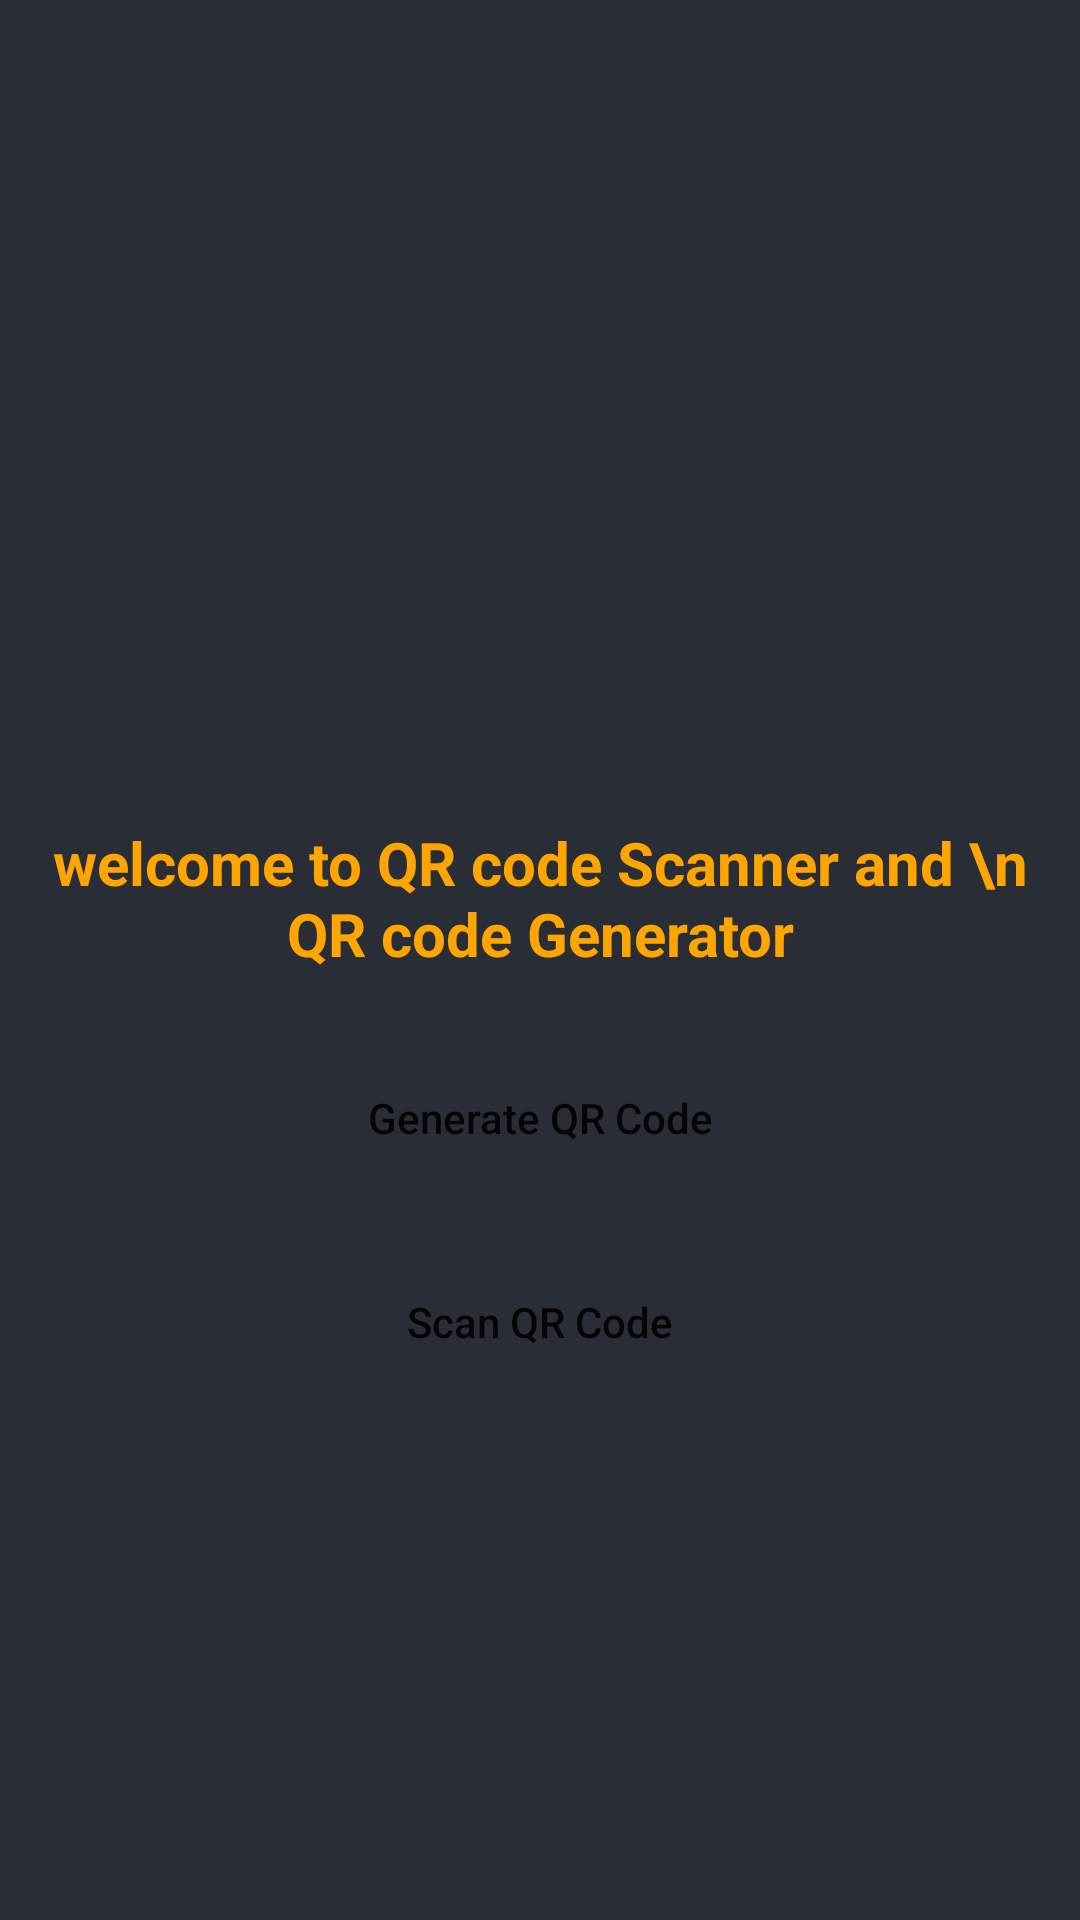

Produce the Android XML layout that renders to this screen, including the resource entries it uses.
<!-- AndroidManifest.xml: application theme Theme.MedicationQRScan -->
<!-- res/layout/activity_home.xml -->
<?xml version="1.0" encoding="utf-8"?>
<RelativeLayout xmlns:android="http://schemas.android.com/apk/res/android"
    xmlns:app="http://schemas.android.com/apk/res-auto"
    xmlns:tools="http://schemas.android.com/tools"
    android:layout_width="match_parent"
    android:layout_height="match_parent"
    android:background="@color/black_shade_1"
    tools:context=".HomeActivity">
    
    <ImageView
        android:layout_width="200dp"
        android:layout_height="200dp"
        android:src="@drawable/qrcode"
        android:layout_centerHorizontal="true"
        android:layout_marginTop="50dp"
        android:id="@+id/idIVLogo"
        />

    <TextView
        android:layout_width="match_parent"
        android:layout_height="wrap_content"
        android:layout_below="@id/idIVLogo"
        android:id="@+id/idTVHeading"
        android:layout_marginTop="20dp"
        android:text="welcome to QR code Scanner and \n QR code Generator"
        android:textAlignment="center"
        android:gravity="center"
        android:textColor="@color/yellow"
        android:textSize="20sp"
        android:textStyle="bold"
        android:padding="4dp"
        />

    <Button
        android:layout_width="match_parent"
        android:layout_height="wrap_content"
        android:layout_marginStart="20dp"
        android:layout_marginTop="20dp"
        android:layout_marginEnd="20dp"
        android:background="@drawable/button_back"
        android:text="Generate QR Code"
        android:textAllCaps="false"
        android:layout_below="@id/idTVHeading"
        android:id="@+id/idBtnGeneratorQR"
        />

    <Button
        android:layout_width="match_parent"
        android:layout_height="wrap_content"
        android:layout_marginStart="20dp"
        android:layout_marginTop="20dp"
        android:layout_marginEnd="20dp"
        android:background="@drawable/button_back"
        android:text="Scan QR Code"
        android:textAllCaps="false"
        android:layout_below="@id/idBtnGeneratorQR"
        android:id="@+id/idBtnScanQR"
        />

</RelativeLayout>
<!-- resources referenced by this layout -->
<resources>
  <color name="black_shade_1">#292D36</color>
  <color name="yellow">#ffa500</color>
  <style name="Theme.MedicationQRScan" parent="Theme.MaterialComponents.DayNight.NoActionBar">
          
          <item name="colorPrimary">@color/purple_500</item>
          <item name="colorPrimaryVariant">@color/purple_700</item>
          <item name="colorOnPrimary">@color/white</item>
          
          <item name="colorSecondary">@color/teal_200</item>
          <item name="colorSecondaryVariant">@color/teal_700</item>
          <item name="colorOnSecondary">@color/black</item>
          
          <item name="android:statusBarColor">?attr/colorPrimaryVariant</item>
          
      </style>
  <color name="purple_500">#ffa500</color>
  <color name="purple_700">#FF3700B3</color>
  <color name="white">#FFFFFFFF</color>
  <color name="teal_200">#FF03DAC5</color>
  <color name="teal_700">#FF018786</color>
  <color name="black">#FF000000</color>
</resources>
